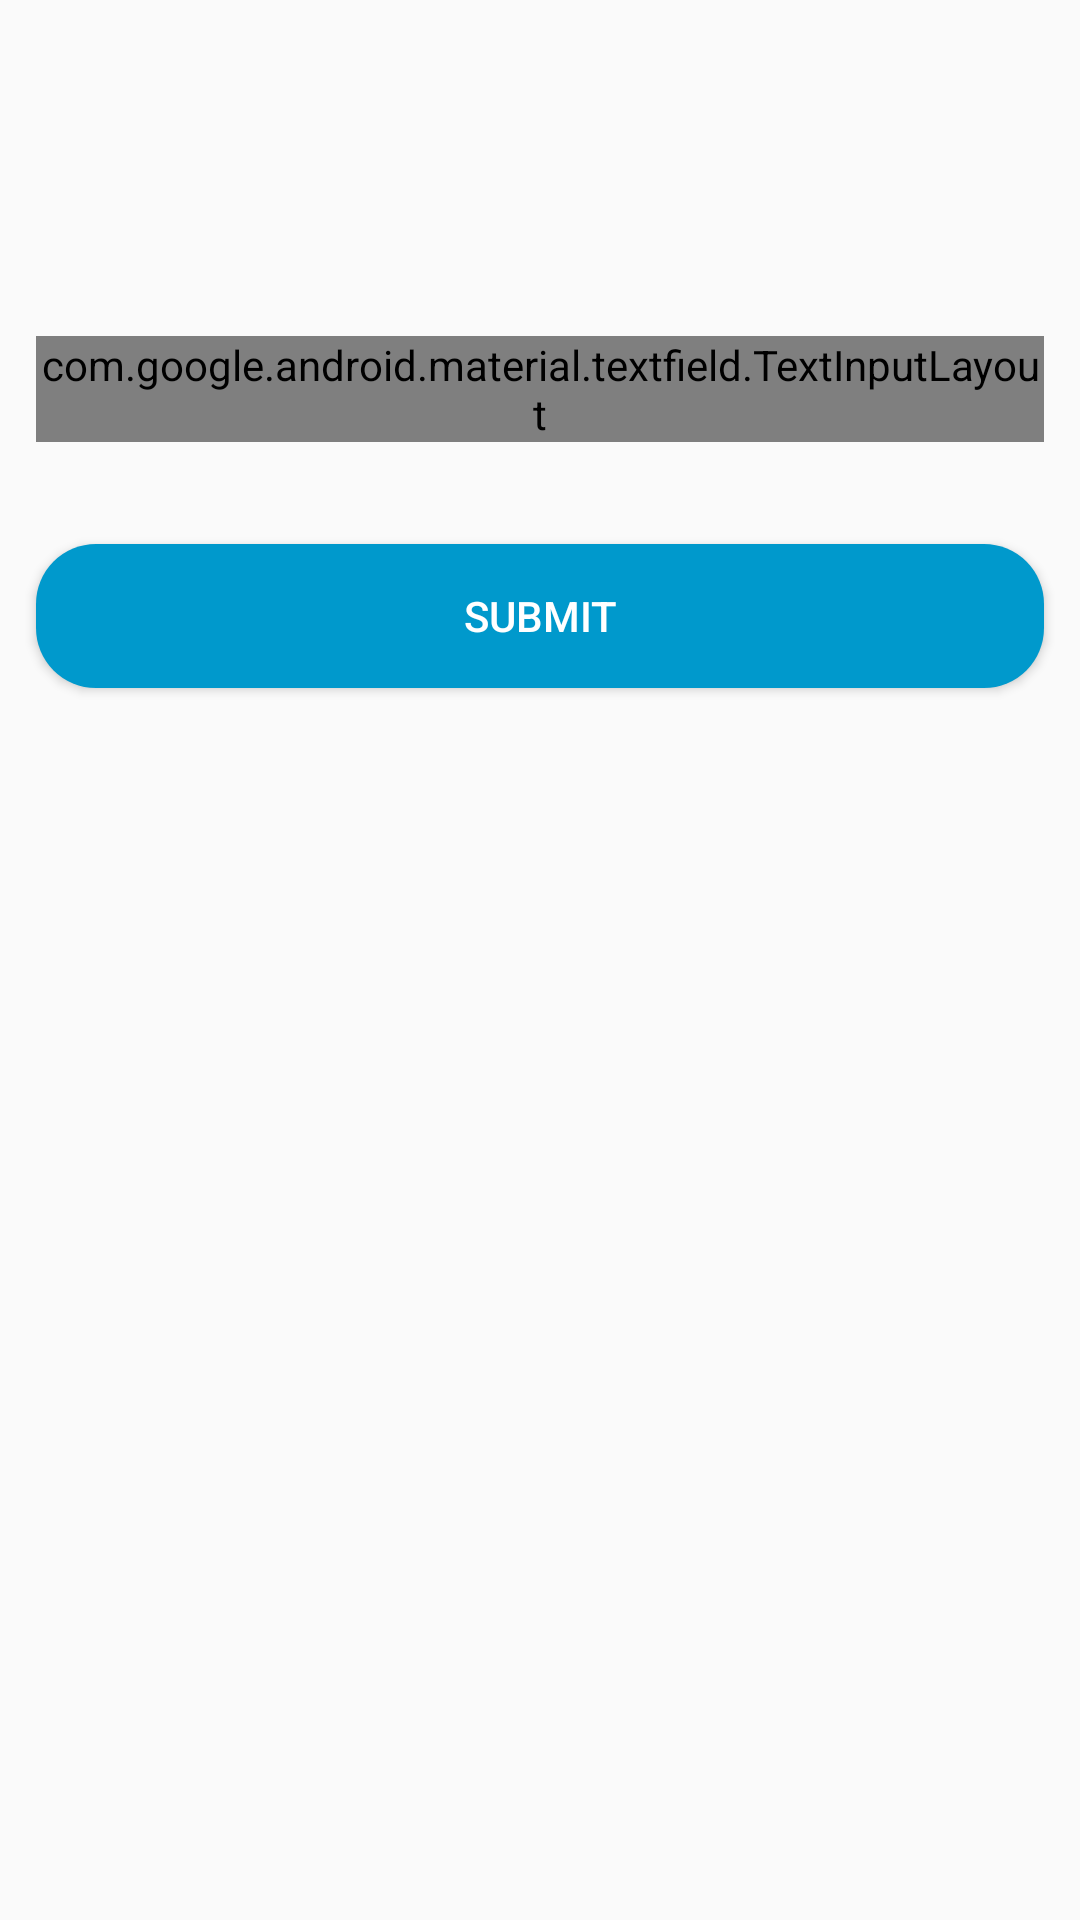

Produce the Android XML layout that renders to this screen, including the resource entries it uses.
<!-- AndroidManifest.xml: application theme AppTheme -->
<!-- res/layout/activity_player_register.xml -->
<?xml version="1.0" encoding="utf-8"?>
<RelativeLayout
    xmlns:android="http://schemas.android.com/apk/res/android"
    xmlns:app="http://schemas.android.com/apk/res-auto"
    xmlns:tools="http://schemas.android.com/tools"
    android:layout_width="match_parent"
    android:layout_height="match_parent"
    tools:context=".PlayerRegisterActivity">

    <com.google.android.material.textfield.TextInputLayout
        android:id="@+id/player_name_layout"
        android:layout_width="match_parent"
        android:layout_height="wrap_content"
        android:layout_marginTop="112dp"
        android:layout_marginBottom="12dp"
        android:layout_marginStart="12dp"
        android:layout_marginEnd="12dp"
        style="@style/Widget.MaterialComponents.TextInputLayout.OutlinedBox"
        >

        <com.google.android.material.textfield.TextInputEditText
            android:id="@+id/player_name_edt"
            android:layout_width="match_parent"
            android:layout_height="wrap_content"
            android:hint="@string/players_name_question"
            />


    </com.google.android.material.textfield.TextInputLayout>

    <Button
        android:id="@+id/player_name_btn"
        android:layout_width="match_parent"
        android:layout_height="wrap_content"
        android:text="SUBMIT"
        android:layout_below="@+id/player_name_layout"
        style="@style/ButtonGeneral"
        />


</RelativeLayout>
<!-- resources referenced by this layout -->
<resources>
  <string name="players_name_question">What is your name?</string>
  <style name="ButtonGeneral" parent="Widget.AppCompat.Button">
          <item name="android:background">@drawable/btn_general</item>
          <item name="android:padding">8dp</item>
          <item name="android:layout_marginTop">22dp</item>
          <item name="android:layout_marginBottom">12dp</item>
          <item name="android:layout_marginStart">12dp</item>
          <item name="android:layout_marginEnd">12dp</item>
          <item name="android:textColor">@android:color/white</item>
      </style>
  <style name="AppTheme" parent="Theme.AppCompat.Light.DarkActionBar">
          
          <item name="colorPrimary">@android:color/holo_blue_light</item>
          <item name="colorPrimaryDark">@android:color/holo_blue_dark</item>
          <item name="colorAccent">@color/colorAccent</item>
      </style>
  <!-- drawable btn_general (drawable) -->
  <?xml version="1.0" encoding="utf-8"?>
  <shape xmlns:android="http://schemas.android.com/apk/res/android"
      android:shape="rectangle">
  
      <solid android:color="@android:color/holo_blue_dark"/>
      <corners android:radius="20dp"/>
  </shape>
  <!-- not gathered from this repository: default colours our renderer supplied (Android Studio template values) -->
  <color name="colorAccent">#FF03DAC5</color>
</resources>
